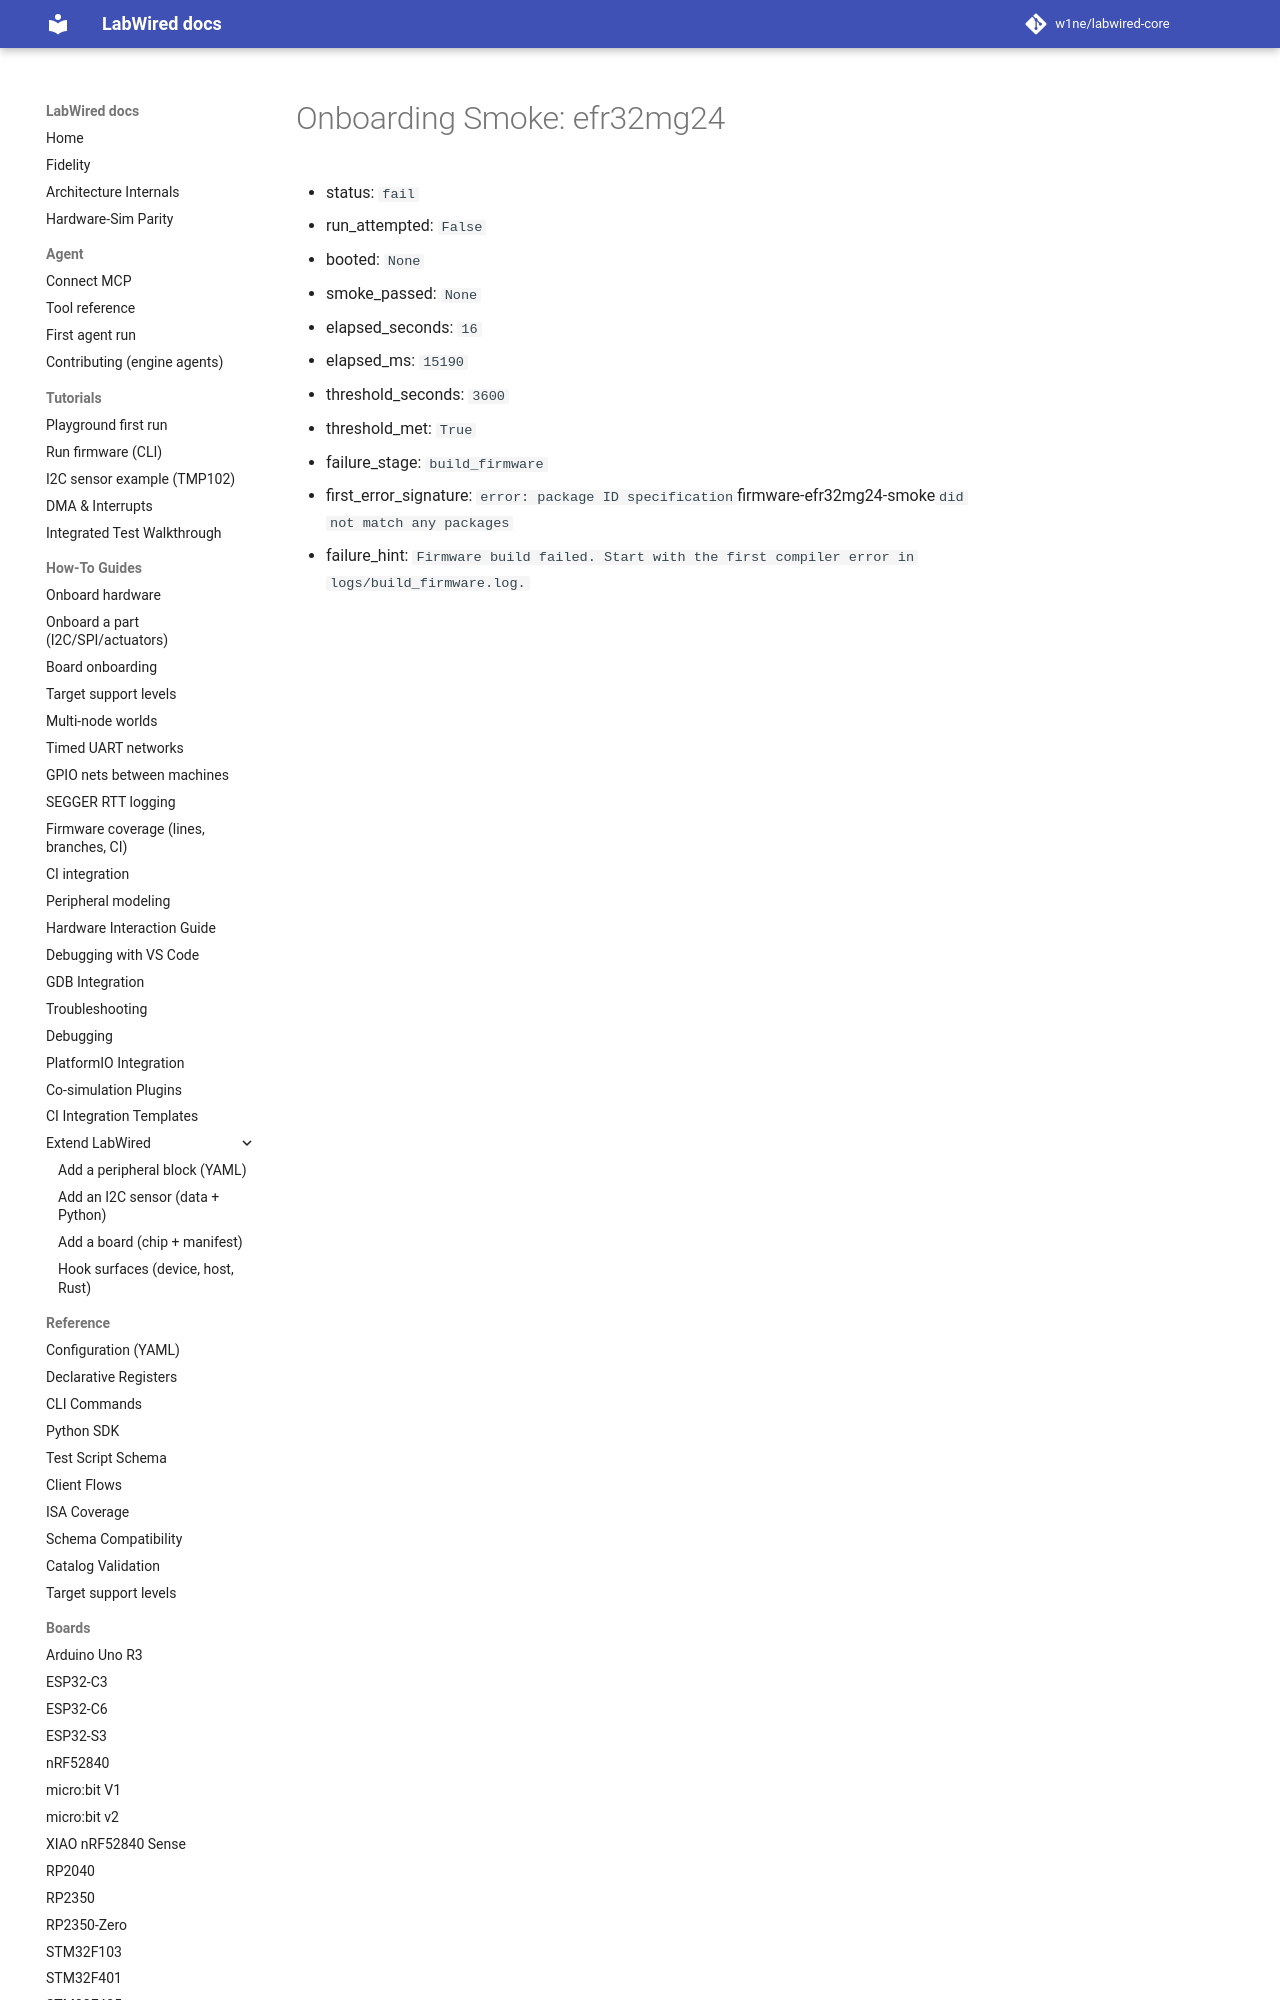

repository: w1ne/labwired-core · page: coverage/renode-onboarding/attempt-history/efr32mg24/attempt-01/onboarding-summary/index.html · generator: mkdocs

# Onboarding Smoke: efr32mg24

- status: `fail`
- run_attempted: `False`
- booted: `None`
- smoke_passed: `None`
- elapsed_seconds: `16`
- elapsed_ms: `15190`
- threshold_seconds: `3600`
- threshold_met: `Tr
